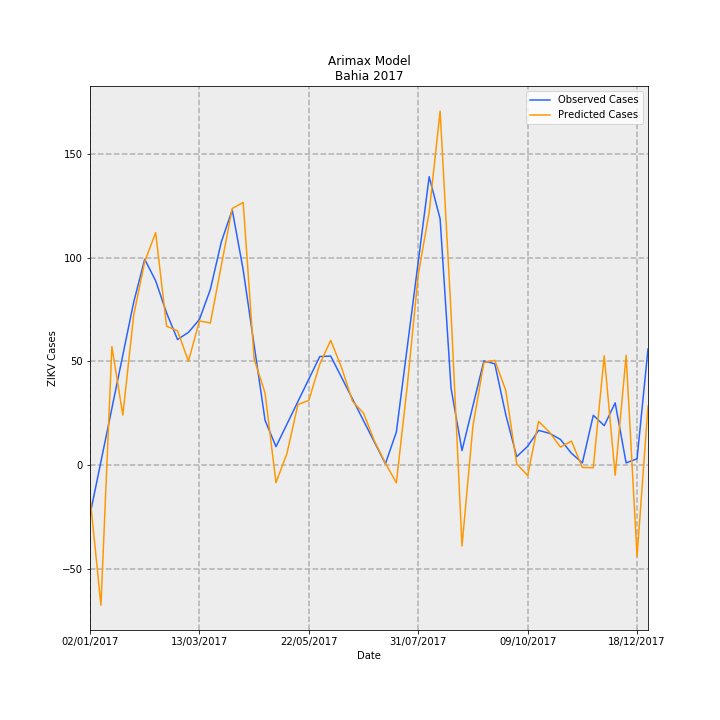

The table this chart was drawn from, first rows:
Date, predictions_incidence, observed_incidence, Predicted Cases, Observed Cases, error
02/01/2017, -0.0997, -0.1568, -15.3, -24.06, 8.758
09/01/2017, -0.4414, 0.01074, -67.74, 1.648, -69.38
16/01/2017, 0.3724, 0.1783, 57.14, 27.35, 29.78
23/01/2017, 0.1571, 0.3458, 24.1, 53.06, -28.96
30/01/2017, 0.4725, 0.5133, 72.51, 78.76, -6.254
06/02/2017, 0.6398, 0.6472, 98.17, 99.31, -1.143
13/02/2017, 0.731, 0.5795, 112.2, 88.93, 23.25
20/02/2017, 0.4367, 0.4783, 67.01, 73.39, -6.385
27/02/2017, 0.4219, 0.3947, 64.75, 60.57, 4.177
06/03/2017, 0.3264, 0.4174, 50.09, 64.04, -13.95
13/03/2017, 0.4533, 0.4577, 69.56, 70.23, -0.672
20/03/2017, 0.4465, 0.5524, 68.52, 84.77, -16.25
27/03/2017, 0.6275, 0.7016, 96.29, 107.7, -11.37
03/04/2017, 0.807, 0.8025, 123.8, 123.1, 0.6874
10/04/2017, 0.8261, 0.614, 126.8, 94.21, 32.56
17/04/2017, 0.3334, 0.3772, 51.16, 57.89, -6.726
24/04/2017, 0.2264, 0.1405, 34.75, 21.56, 13.19
01/05/2017, -0.05554, 0.05759, -8.523, 8.837, -17.36
08/05/2017, 0.03619, 0.1285, 5.553, 19.72, -14.16
15/05/2017, 0.1902, 0.1994, 29.18, 30.6, -1.413
22/05/2017, 0.2033, 0.2703, 31.2, 41.47, -10.28
29/05/2017, 0.3171, 0.3412, 48.66, 52.35, -3.698
05/06/2017, 0.3922, 0.3427, 60.18, 52.59, 7.588
12/06/2017, 0.3057, 0.275, 46.9, 42.19, 4.71
19/06/2017, 0.2001, 0.2072, 30.71, 31.79, -1.079
26/06/2017, 0.163, 0.1394, 25, 21.39, 3.615
03/07/2017, 0.07514, 0.07161, 11.53, 10.99, 0.5405
10/07/2017, 0.005759, 0.003831, 0.8837, 0.5878, 0.296
17/07/2017, -0.05614, 0.1038, -8.614, 15.93, -24.54
24/07/2017, 0.2495, 0.3715, 38.28, 57.01, -18.73
31/07/2017, 0.5989, 0.6393, 91.9, 98.09, -6.196
07/08/2017, 0.7952, 0.907, 122, 139.2, -17.15
14/08/2017, 1.113, 0.7744, 170.8, 118.8, 52.02
21/08/2017, 0.4787, 0.2414, 73.45, 37.04, 36.42
28/08/2017, -0.2548, 0.04539, -39.1, 6.965, -46.07
04/09/2017, 0.1231, 0.1865, 18.89, 28.61, -9.721
11/09/2017, 0.3221, 0.3275, 49.42, 50.26, -0.8418
18/09/2017, 0.3292, 0.3182, 50.51, 48.82, 1.69
25/09/2017, 0.2346, 0.1584, 36, 24.3, 11.7
02/10/2017, 0.003361, 0.02607, 0.5157, 4.0, -3.484
09/10/2017, -0.03308, 0.0587, -5.075, 9.008, -14.08
16/10/2017, 0.1373, 0.1089, 21.07, 16.71, 4.356
23/10/2017, 0.1031, 0.09959, 15.81, 15.28, 0.5324
30/10/2017, 0.05612, 0.08035, 8.611, 12.33, -3.718
06/11/2017, 0.07546, 0.03696, 11.58, 5.671, 5.908
13/11/2017, -0.007786, 0.006517, -1.195, 1.0, -2.195
20/11/2017, -0.008621, 0.1564, -1.323, 24.0, -25.32
27/11/2017, 0.3438, 0.1238, 52.75, 19.0, 33.75
04/12/2017, -0.03233, 0.1955, -4.961, 30, -34.96
11/12/2017, 0.3448, 0.006517, 52.9, 1.0, 51.9
18/12/2017, -0.2877, 0.01955, -44.14, 3.0, -47.14
25/12/2017, 0.1858, 0.365, 28.5, 56.0, -27.5
